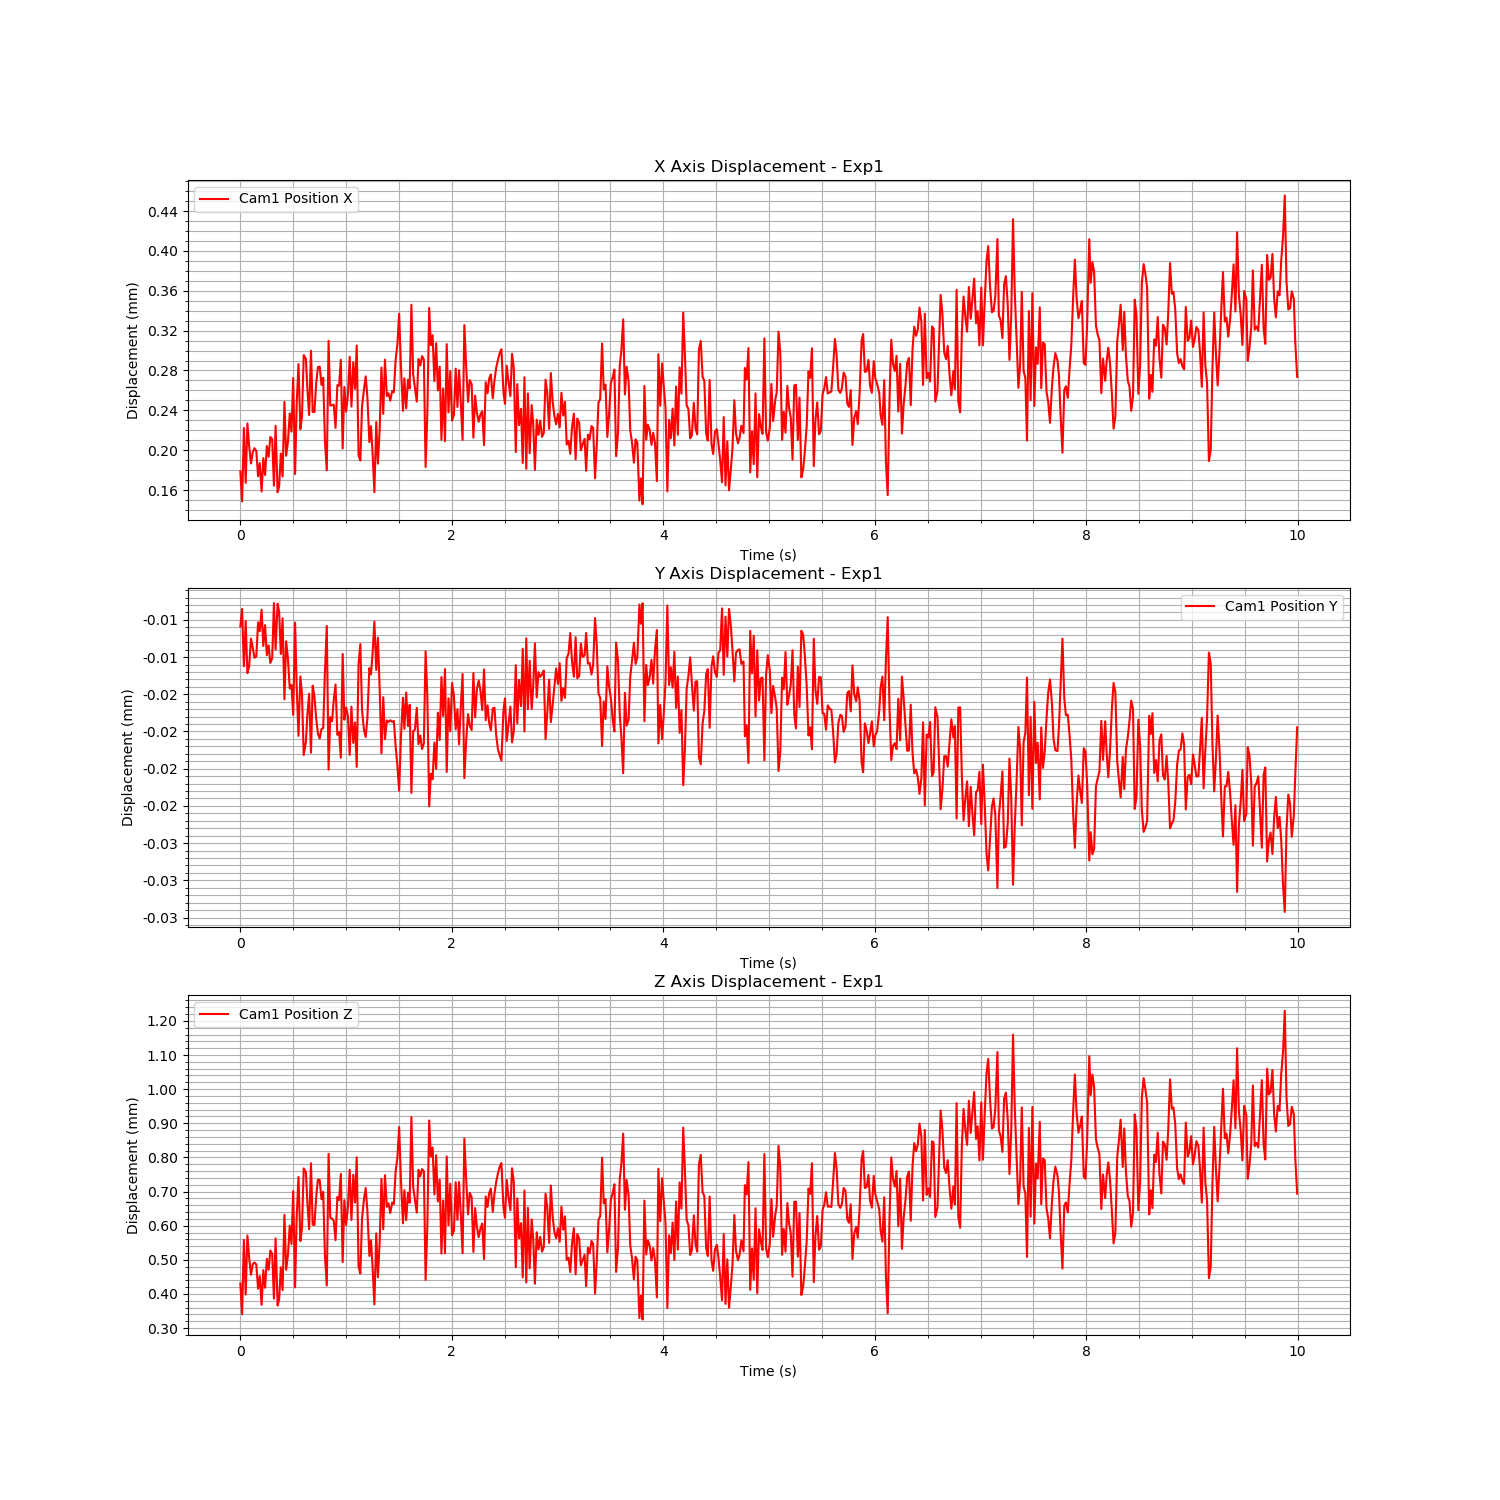

Source data for this figure (header and first rows):
Time (s), Cam1 Fiducial ID, Cam1 Position X, Cam1 Position Y, Cam1 Position Z, Cam1 Rotation X, Cam1 Rotation Y, Cam1 Rotation Z, Cam1 Rotation W
1724751279, 0, 0.0001787, -1.2944720194774142e-05, 0.0004309, -0.001693, -0.01735, -0.0005503, 0.9998
1724751279, 0, 0.0001486, -1.1765636536959557e-05, 0.0003406, -0.001823, -0.01748, -0.0005516, 0.9998
1724751279, 0, 0.0002222, -1.5618750254226853e-05, 0.0005583, -0.001758, -0.01722, -0.0005633, 0.9999
1724751279, 0, 0.0001673, -1.2580682443699111e-05, 0.0003985, -0.001998, -0.01741, -0.000547, 0.9998
1724751279, 0, 0.0002269, -1.6079554937321566e-05, 0.0005713, -0.001677, -0.01721, -0.0006228, 0.9999
1724751279, 0, 0.0002041, -1.561779198801512e-05, 0.0005062, -0.001486, -0.01742, -0.0006668, 0.9998
1724751279, 0, 0.0001867, -1.3760653315542021e-05, 0.0004566, -0.001749, -0.01743, -0.0005699, 0.9998
1724751279, 0, 0.000198, -1.4367340559590904e-05, 0.0004875, -0.001718, -0.01738, -0.0006189, 0.9998
1724751279, 0, 0.000202, -1.504833615041983e-05, 0.000492, -0.001622, -0.01723, -0.0006463, 0.9999
1724751279, 0, 0.0001992, -1.4952260538209119e-05, 0.0004866, -0.001612, -0.0173, -0.0006403, 0.9998
1724751279, 0, 0.0001739, -1.2669115874380822e-05, 0.0004153, -0.001861, -0.01734, -0.0005583, 0.9998
1724751279, 0, 0.000187, -1.3264206355426868e-05, 0.0004524, -0.001918, -0.0173, -0.0005142, 0.9998
1724751279, 0, 0.0001585, -1.1818310237819193e-05, 0.000368, -0.001891, -0.01734, -0.0005494, 0.9998
1724751279, 0, 0.000192, -1.425408785120559e-05, 0.0004699, -0.00179, -0.01732, -0.0006096, 0.9998
1724751279, 0, 0.0001751, -1.2850661782790483e-05, 0.0004182, -0.00196, -0.01736, -0.0005647, 0.9998
1724751279, 0, 0.0002042, -1.4871188838729513e-05, 0.000503, -0.001735, -0.01734, -0.0005581, 0.9998
1724751279, 0, 0.0001934, -1.422032626198932e-05, 0.0004708, -0.001611, -0.01729, -0.0006427, 0.9998
1724751279, 0, 0.0002133, -1.5396916659803608e-05, 0.0005275, -0.001612, -0.01721, -0.0006491, 0.9999
1724751279, 0, 0.0002112, -1.5077181027954215e-05, 0.0005179, -0.001563, -0.01718, -0.0006653, 0.9999
1724751279, 0, 0.0001644, -1.1373563766343826e-05, 0.0003863, -0.002361, -0.01736, -0.0003991, 0.9998
1724751279, 0, 0.0002245, -1.4494451568981644e-05, 0.0005626, -0.001935, -0.01713, -0.0005172, 0.9999
1724751279, 0, 0.0001578, -1.1421639574821551e-05, 0.0003663, -0.002099, -0.01736, -0.0004779, 0.9998
1724751279, 0, 0.0001637, -1.1948593065927814e-05, 0.0003834, -0.002017, -0.01735, -0.0004899, 0.9998
1724751279, 0, 0.0001966, -1.4796918221994972e-05, 0.0004782, -0.001725, -0.01713, -0.0005929, 0.9999
1724751279, 0, 0.0001736, -1.2393419412809644e-05, 0.0004112, -0.001992, -0.01721, -0.0005309, 0.9998
1724751279, 0, 0.0002485, -1.7838248008470715e-05, 0.0006317, -0.00161, -0.01705, -0.0006583, 0.9999
1724751279, 0, 0.0001944, -1.3940414953738925e-05, 0.000471, -0.001754, -0.01723, -0.0005941, 0.9998
1724751279, 0, 0.0002081, -1.5102957691823606e-05, 0.0005135, -0.001852, -0.01723, -0.0005441, 0.9998
1724751279, 0, 0.0002369, -1.7107696615111648e-05, 0.0006, -0.001787, -0.01714, -0.0005868, 0.9999
1724751279, 0, 0.0002187, -1.6872623647167464e-05, 0.0005464, -0.001412, -0.01727, -0.0007311, 0.9998
1724751279, 0, 0.0002724, -1.8885582845158113e-05, 0.0007015, -0.001634, -0.01706, -0.0006499, 0.9999
1724751279, 0, 0.000176, -1.2684423009380195e-05, 0.0004194, -0.002207, -0.01733, -0.0004805, 0.9998
1724751279, 0, 0.0002454, -1.691132304084799e-05, 0.0006233, -0.001694, -0.01716, -0.0006232, 0.9999
1724751280, 0, 0.0002865, -2.0291527208514298e-05, 0.0007428, -0.001405, -0.01698, -0.0006934, 0.9999
1724751280, 0, 0.0002212, -1.630475753354343e-05, 0.0005551, -0.001561, -0.01728, -0.0006343, 0.9998
1724751280, 0, 0.000234, -1.752073149750587e-05, 0.0005926, -0.001543, -0.01717, -0.0006944, 0.9999
1724751280, 0, 0.0002954, -2.15805577393247e-05, 0.0007678, -0.001238, -0.01693, -0.0008055, 0.9999
1724751280, 0, 0.0002916, -2.0687967873905222e-05, 0.0007565, -0.001685, -0.01697, -0.0006541, 0.9999
1724751280, 0, 0.000262, -1.8900399093626868e-05, 0.0006704, -0.001427, -0.01713, -0.0006972, 0.9999
1724751280, 0, 0.0002352, -1.7466816971710516e-05, 0.0005896, -0.001623, -0.01716, -0.0006279, 0.9999
1724751280, 0, 0.0002998, -2.1423885100051456e-05, 0.000783, -0.001373, -0.01694, -0.0007335, 0.9999
1724751280, 0, 0.0002384, -1.6923797352013246e-05, 0.0006032, -0.001766, -0.01709, -0.0005806, 0.9999
1724751280, 0, 0.0002382, -1.763155222092847e-05, 0.0006019, -0.001495, -0.01714, -0.0006976, 0.9999
1724751280, 0, 0.0002669, -1.9115205759236468e-05, 0.0006849, -0.001423, -0.0171, -0.0006572, 0.9999
1724751280, 0, 0.0002834, -2.0131323896934997e-05, 0.0007347, -0.001621, -0.017, -0.0006605, 0.9999
1724751280, 0, 0.0002839, -2.047293799185757e-05, 0.0007341, -0.001578, -0.01694, -0.0006651, 0.9999
1724751280, 0, 0.0002656, -1.983197123793426e-05, 0.0006778, -0.001436, -0.01697, -0.0007236, 0.9999
1724751280, 0, 0.0002727, -1.977245250629926e-05, 0.000699, -0.001492, -0.01696, -0.0006913, 0.9999
1724751280, 0, 0.0002097, -1.6020410473374216e-05, 0.0005141, -0.001585, -0.01711, -0.0006659, 0.9999
1724751280, 0, 0.0001798, -1.2911913294212667e-05, 0.000425, -0.0019, -0.01719, -0.0004875, 0.9999
1724751280, 0, 0.0003097, -2.256568257717049e-05, 0.0008106, -0.001342, -0.01688, -0.0007804, 0.9999
1724751280, 0, 0.0002448, -1.9029963377847464e-05, 0.0006236, -0.001393, -0.01725, -0.0007017, 0.9998
1724751280, 0, 0.0002452, -1.9309120382954064e-05, 0.0006208, -0.0009763, -0.01716, -0.0008113, 0.9999
1724751280, 0, 0.0002457, -1.7863571215651448e-05, 0.0006145, -0.001271, -0.01705, -0.0006773, 0.9999
1724751280, 0, 0.0002224, -1.6844853905585e-05, 0.0005576, -0.001511, -0.01722, -0.0006835, 0.9999
1724751280, 0, 0.0002653, -2.0225383665235643e-05, 0.0006841, -0.0009674, -0.01715, -0.0008059, 0.9999
1724751280, 0, 0.0002646, -2.0033634461535277e-05, 0.0006753, -0.001591, -0.01701, -0.0006523, 0.9999
1724751280, 0, 0.0002907, -2.176623417013037e-05, 0.0007517, -0.001181, -0.01702, -0.0007745, 0.9999
1724751280, 0, 0.0002018, -1.4789715205896097e-05, 0.0004935, -0.001678, -0.01728, -0.0006055, 0.9998
1724751280, 0, 0.0002635, -1.920631636366931e-05, 0.0006748, -0.001342, -0.01711, -0.0007447, 0.9999
... 540 more rows
